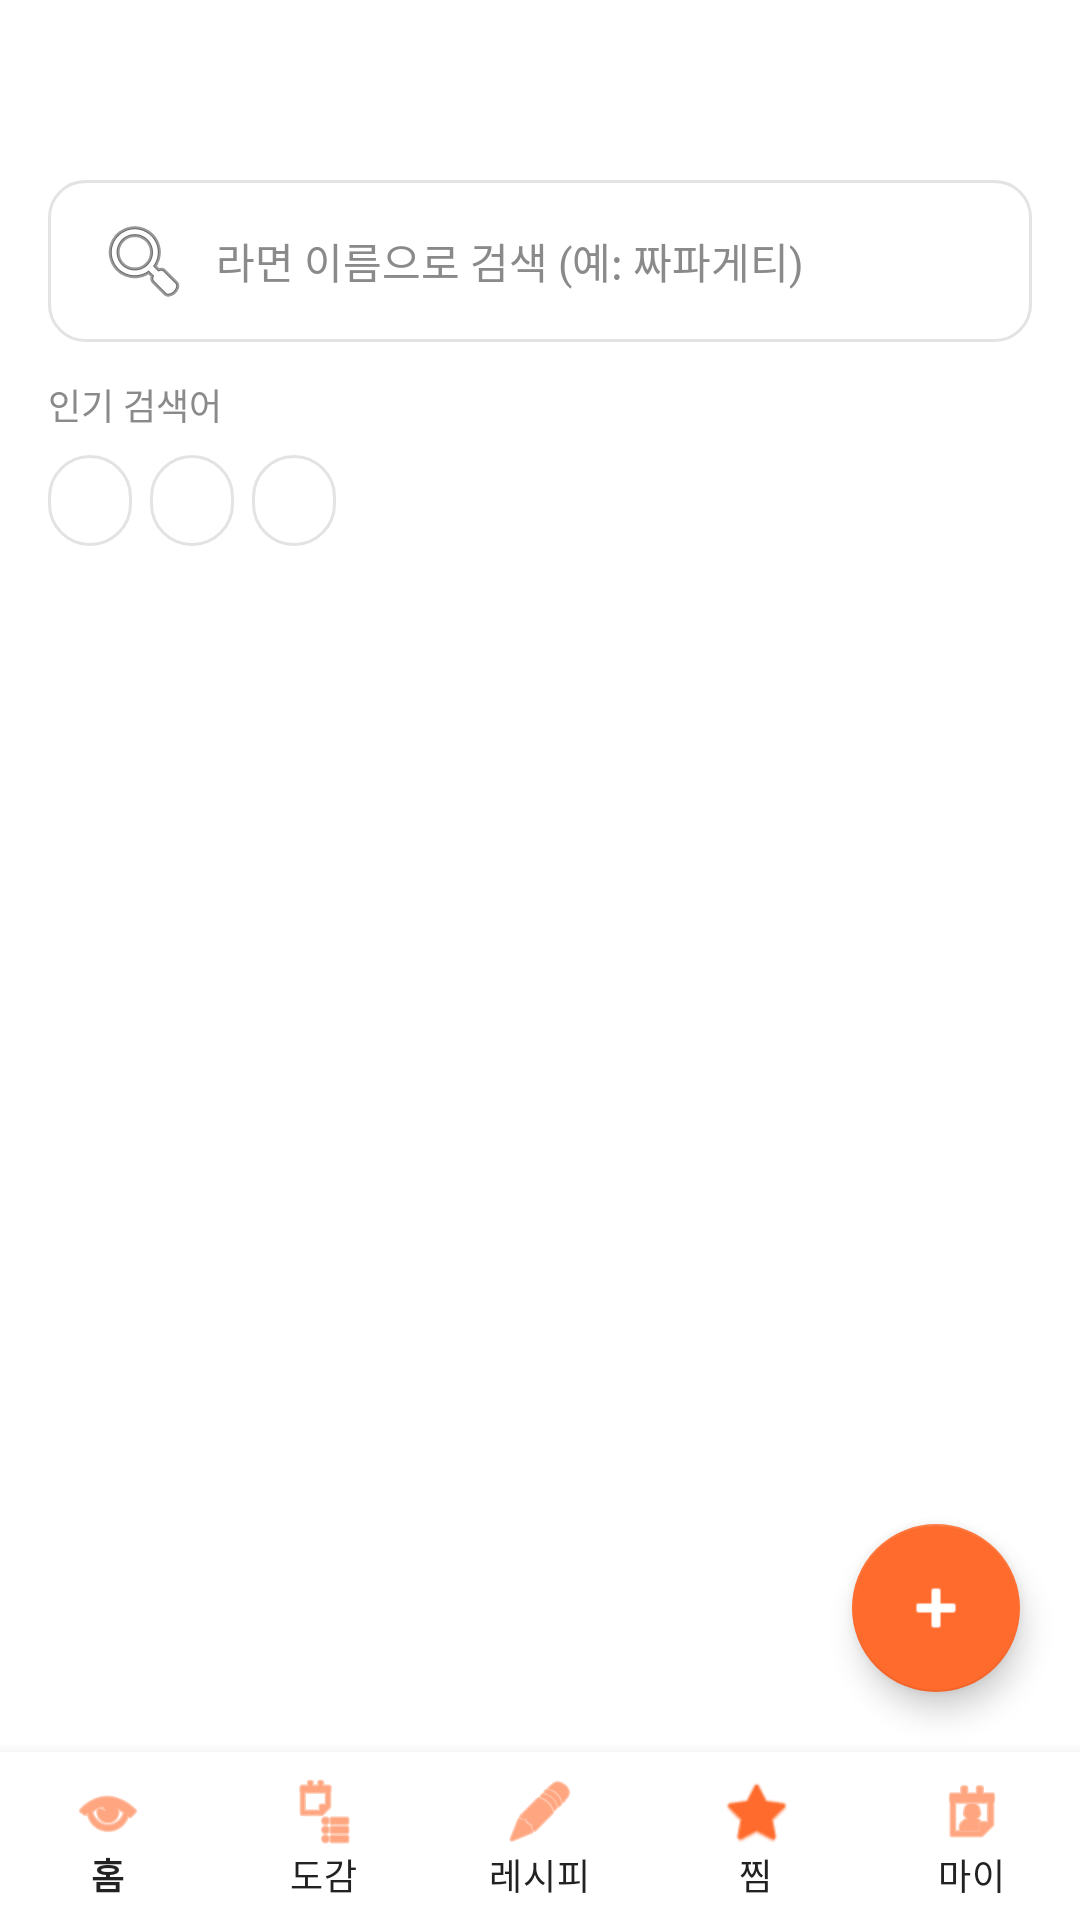

This screen was rendered from an Android layout file. Write that file and the resources it references.
<!-- AndroidManifest.xml: application theme Theme.RamenDex -->
<!-- res/layout/activity_recipe_list.xml -->
<?xml version="1.0" encoding="utf-8"?>
<LinearLayout xmlns:android="http://schemas.android.com/apk/res/android"
    xmlns:app="http://schemas.android.com/apk/res-auto"
    android:layout_width="match_parent"
    android:layout_height="match_parent"
    android:orientation="vertical"
    android:background="@color/bg">

    
    <androidx.appcompat.widget.Toolbar
        android:id="@+id/toolbar"
        android:layout_width="match_parent"
        android:layout_height="?attr/actionBarSize"
        android:background="@color/bg"
        app:titleTextColor="@color/text_white" />

    
    <EditText
        android:id="@+id/etSearch"
        android:layout_width="match_parent"
        android:layout_height="wrap_content"
        android:layout_marginHorizontal="@dimen/space_md"
        android:layout_marginTop="4dp"
        android:background="@drawable/input_box_bg"
        android:paddingHorizontal="16dp"
        android:paddingVertical="11dp"
        android:hint="라면 이름으로 검색 (예: 짜파게티)"
        android:textColorHint="@color/text_gray"
        android:textColor="@color/text_white"
        android:textSize="14sp"
        android:inputType="text"
        android:imeOptions="actionSearch"
        android:maxLines="1"
        android:drawableStart="@android:drawable/ic_menu_search"
        android:drawablePadding="8dp" />

    
    <LinearLayout
        android:id="@+id/popularBox"
        android:layout_width="match_parent"
        android:layout_height="wrap_content"
        android:orientation="vertical"
        android:paddingHorizontal="@dimen/space_md"
        android:paddingTop="12dp"
        android:paddingBottom="4dp">

        <TextView
            android:layout_width="wrap_content"
            android:layout_height="wrap_content"
            android:text="인기 검색어"
            android:textColor="@color/text_gray"
            android:textSize="12sp" />

        
        <LinearLayout
            android:layout_width="match_parent"
            android:layout_height="wrap_content"
            android:orientation="horizontal"
            android:layout_marginTop="8dp">

            <TextView android:id="@+id/kw1" style="@style/KwChip" android:layout_marginEnd="6dp" />
            <TextView android:id="@+id/kw2" style="@style/KwChip" android:layout_marginEnd="6dp" />
            <TextView android:id="@+id/kw3" style="@style/KwChip" />
        </LinearLayout>
    </LinearLayout>

    
    <FrameLayout
        android:layout_width="match_parent"
        android:layout_height="0dp"
        android:layout_weight="1">

        <androidx.recyclerview.widget.RecyclerView
            android:id="@+id/recyclerView"
            android:layout_width="match_parent"
            android:layout_height="match_parent"
            android:padding="8dp"
            android:clipToPadding="false" />

        <TextView
            android:id="@+id/tvEmpty"
            android:layout_width="wrap_content"
            android:layout_height="wrap_content"
            android:layout_gravity="center"
            android:text="레시피가 없어요. 직접 추가해보세요!"
            android:textColor="@color/text_gray"
            android:visibility="gone" />

        
        <com.google.android.material.floatingactionbutton.FloatingActionButton
            android:id="@+id/fabWrite"
            android:layout_width="wrap_content"
            android:layout_height="wrap_content"
            android:layout_gravity="bottom|end"
            android:layout_margin="20dp"
            android:src="@android:drawable/ic_input_add"
            app:tint="@color/white"
            app:backgroundTint="@color/accent" />
    </FrameLayout>

    
    <com.google.android.material.bottomnavigation.BottomNavigationView
        android:id="@+id/bottomNav"
        android:layout_width="match_parent"
        android:layout_height="wrap_content"
        android:background="@color/bg"
        app:itemIconTint="@color/accent"
        app:itemTextColor="@color/text_white"
        app:labelVisibilityMode="labeled"
        app:menu="@menu/bottom_nav_menu" />
</LinearLayout>
<!-- resources referenced by this layout -->
<resources>
  <color name="accent">#FF6B2C</color>
  <color name="bg">#FFFFFF</color>
  <color name="text_gray">#8A8A8A</color>
  <color name="text_white">#222222</color>
  <color name="white">#FFFFFF</color>
  <dimen name="space_md">16dp</dimen>
  <!-- drawable input_box_bg (drawable) -->
  <?xml version="1.0" encoding="utf-8"?>
  <shape xmlns:android="http://schemas.android.com/apk/res/android" android:shape="rectangle">
      <solid android:color="#FFFFFF" />
      <stroke android:width="1dp" android:color="@color/input_border" />
      <corners android:radius="12dp" />
  </shape>
  <style name="KwChip">
          <item name="android:layout_width">wrap_content</item>
          <item name="android:layout_height">wrap_content</item>
          <item name="android:background">@drawable/chip_bg</item>
          <item name="android:textColor">@color/accent</item>
          <item name="android:textSize">12sp</item>
          <item name="android:gravity">center</item>
          <item name="android:clickable">true</item>
          <item name="android:focusable">true</item>
          <item name="android:paddingHorizontal">14dp</item>
          <item name="android:paddingVertical">7dp</item>
      </style>
  <style name="Theme.RamenDex" parent="Theme.MaterialComponents.Light.NoActionBar">
          <item name="colorPrimary">@color/accent</item>
          <item name="colorPrimaryVariant">@color/accent_dark</item>
          <item name="colorOnPrimary">@color/white</item>
          <item name="colorSecondary">@color/accent</item>
          <item name="android:statusBarColor">@color/accent_dark</item>
          <item name="android:windowBackground">@color/bg</item>
      </style>
  <color name="input_border">#E3E3E3</color>
  <!-- drawable chip_bg (drawable) -->
  <?xml version="1.0" encoding="utf-8"?>
  <shape xmlns:android="http://schemas.android.com/apk/res/android" android:shape="rectangle">
      <solid android:color="#FFFFFF" />
      <stroke android:width="1dp" android:color="@color/input_border" />
      <corners android:radius="16dp" />
  </shape>
  <color name="accent_dark">#E2551A</color>
</resources>
